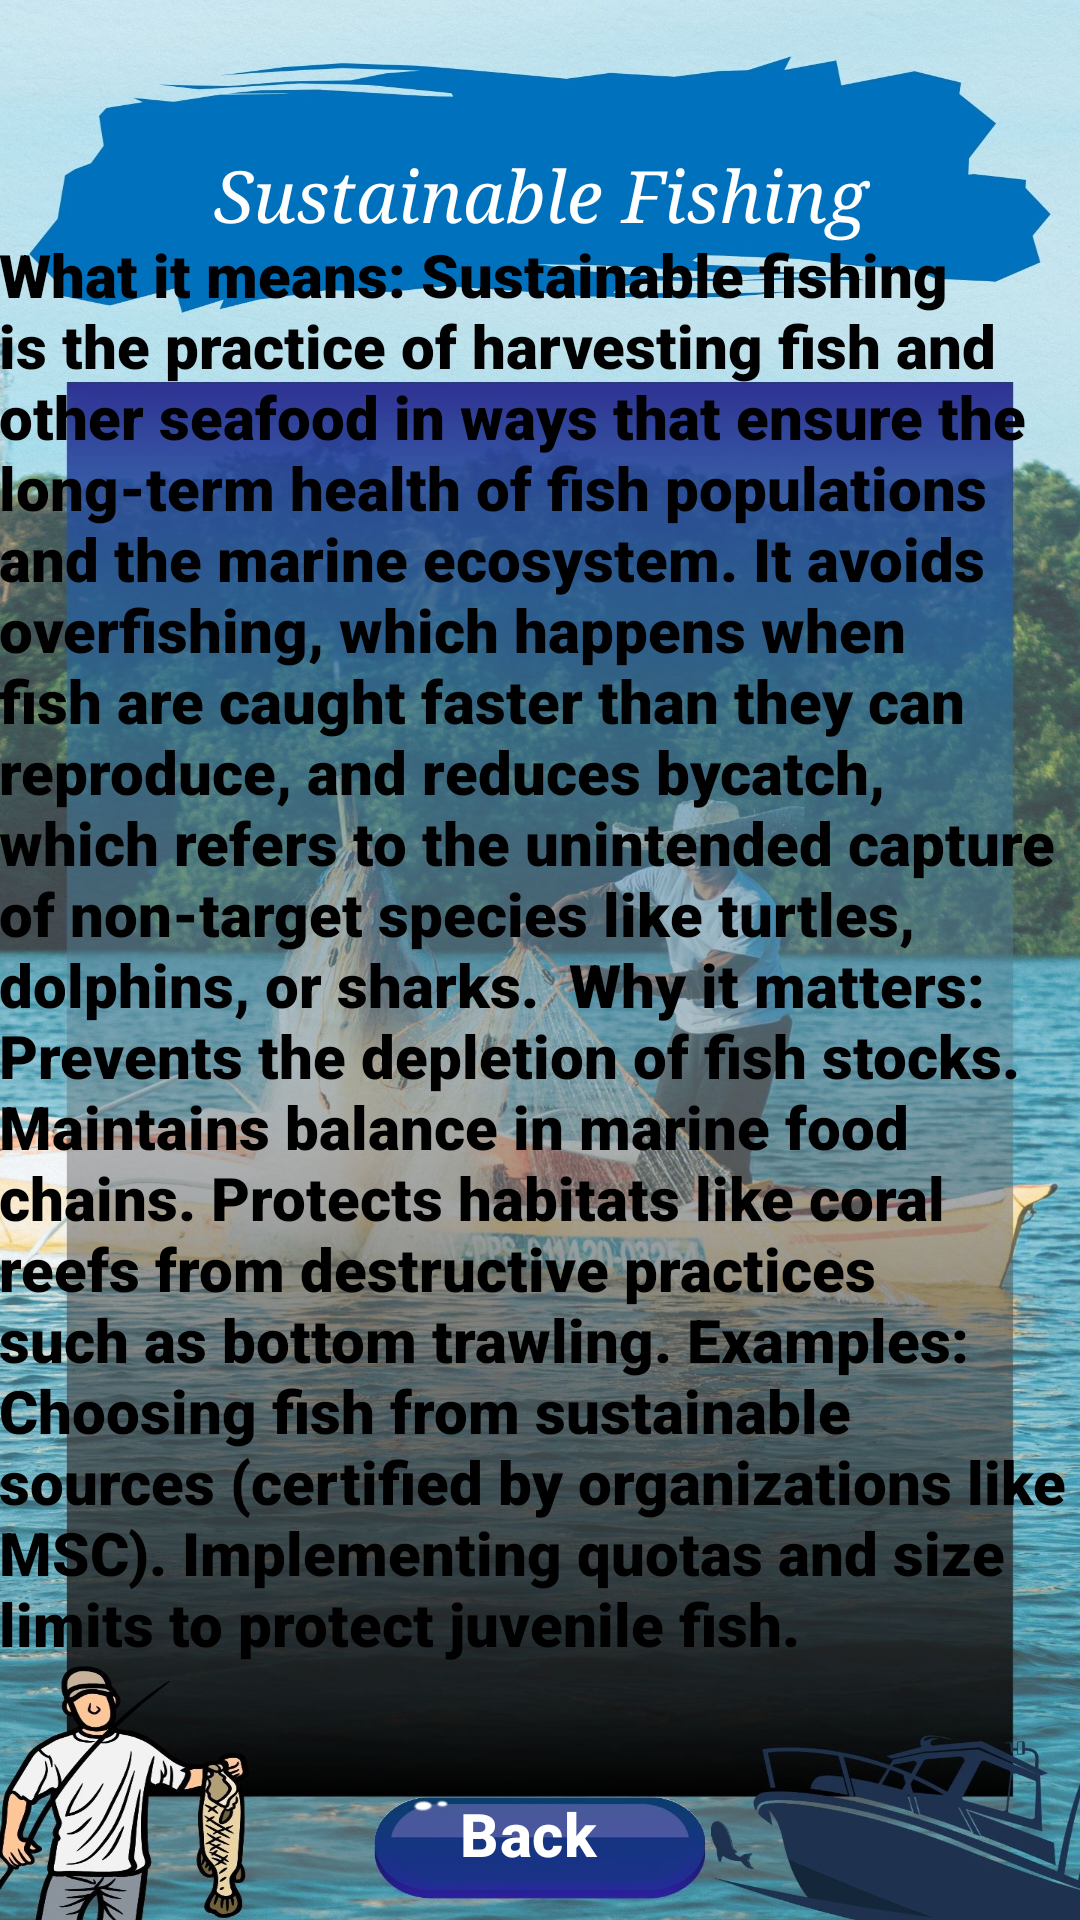

Write the Android layout XML for this screen, with the resource values it uses.
<!-- AndroidManifest.xml: application theme Theme.App1 -->
<!-- res/layout/activity_sustainable_practices1.xml -->
<?xml version="1.0" encoding="utf-8"?>
<androidx.constraintlayout.widget.ConstraintLayout xmlns:android="http://schemas.android.com/apk/res/android"
    xmlns:app="http://schemas.android.com/apk/res-auto"
    xmlns:tools="http://schemas.android.com/tools"
    android:id="@+id/main"
    android:layout_width="match_parent"
    android:layout_height="match_parent"
    tools:context=".sustainable_practices_1"
    android:background="@drawable/sus_1">

    <TextView
        android:id="@+id/textView34"
        android:layout_width="355dp"
        android:layout_height="63dp"
        android:fontFamily="serif"
        android:gravity="center"
        android:text="Sustainable Fishing"
        android:textColor="#FFFFFF"
        android:textSize="24sp"
        android:textStyle="italic"
        app:layout_constraintBottom_toBottomOf="parent"
        app:layout_constraintEnd_toEndOf="parent"
        app:layout_constraintStart_toStartOf="parent"
        app:layout_constraintTop_toTopOf="parent"
        app:layout_constraintVertical_bias="0.058" />

    <TextView
        android:id="@+id/textView35"
        android:layout_width="361dp"
        android:layout_height="538dp"
        android:fontFamily="sans-serif-black"
        android:text="What it means:
Sustainable fishing is the practice of harvesting fish and other seafood in ways that ensure the long-term health of fish populations and the marine ecosystem. It avoids overfishing, which happens when fish are caught faster than they can reproduce, and reduces bycatch, which refers to the unintended capture of non-target species like turtles, dolphins, or sharks.

Why it matters:

Prevents the depletion of fish stocks.
Maintains balance in marine food chains.
Protects habitats like coral reefs from destructive practices such as bottom trawling.
Examples:

Choosing fish from sustainable sources (certified by organizations like MSC).
Implementing quotas and size limits to protect juvenile fish.
"
        android:textColor="#000000"
        android:textSize="20sp"
        app:layout_constraintBottom_toBottomOf="parent"
        app:layout_constraintEnd_toEndOf="parent"
        app:layout_constraintHorizontal_bias="0.68"
        app:layout_constraintStart_toStartOf="parent"
        app:layout_constraintTop_toTopOf="parent"
        app:layout_constraintVertical_bias="0.766" />

    <Button
        android:id="@+id/button42"
        style="@style/Widget.Material3.Button.OutlinedButton.Icon"
        android:layout_width="122dp"
        android:layout_height="50dp"
        android:text="Back"
        android:textColor="@color/white"
        android:textSize="20sp"
        android:textStyle="bold"
        app:layout_constraintBottom_toBottomOf="parent"
        app:layout_constraintEnd_toEndOf="parent"
        app:layout_constraintHorizontal_bias="0.498"
        app:layout_constraintStart_toStartOf="parent"
        app:layout_constraintTop_toTopOf="parent"
        app:layout_constraintVertical_bias="0.994" />
</androidx.constraintlayout.widget.ConstraintLayout>
<!-- resources referenced by this layout -->
<resources>
  <color name="white">#FFFFFFFF</color>
  <!-- drawable sus_1: jpg bitmap (drawable, 409922 bytes) -->
  <style name="Theme.App1" parent="Base.Theme.App1" />
  <style name="Base.Theme.App1" parent="Theme.Material3.DayNight.NoActionBar">
          <item name="colorPrimary">@color/lavender</item>
          <item name="colorPrimaryVariant">@color/lavender</item>
          
          
      </style>
  <color name="lavender">#8692F7</color>
</resources>
